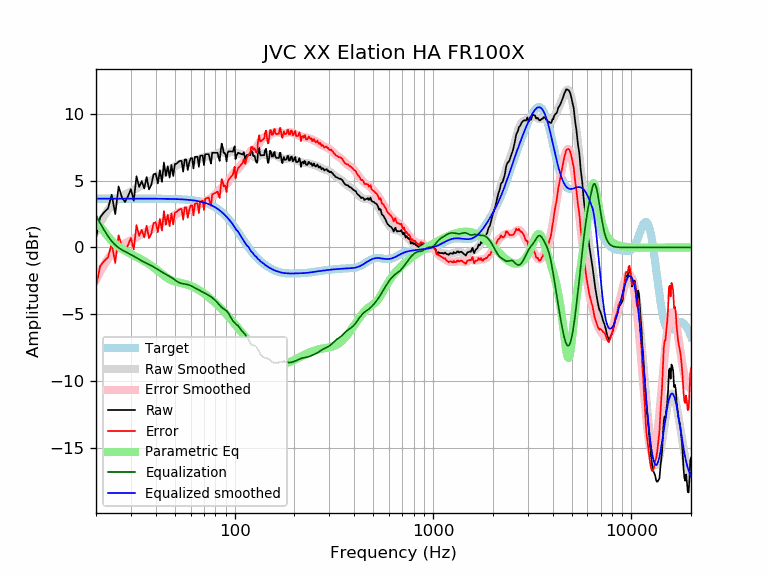

The file beside this chart, header and first rows:
frequency, raw, error, smoothed, error_smoothed, equalization, parametric_eq, equalized_raw, equalized_smoothed, target
20, 0.71, -2.94, 1.23, -2.41, 2.41, 1.86, 3.13, 3.65, 3.65
21, 2.26, -1.39, 1.84, -1.81, 1.81, 1.57, 4.07, 3.65, 3.65
22, 2.64, -1.01, 2.36, -1.29, 1.29, 1.18, 3.92, 3.65, 3.65
23, 2.92, -0.73, 2.81, -0.84, 0.84, 0.81, 3.76, 3.65, 3.65
24, 3.94, 0.29, 3.18, -0.46, 0.46, 0.51, 4.40, 3.65, 3.65
25, 2.49, -1.16, 3.46, -0.19, 0.19, 0.26, 2.67, 3.65, 3.65
26, 4.56, 0.91, 3.67, 0.02, -0.02, 0.06, 4.53, 3.65, 3.65
27, 3.75, 0.11, 3.83, 0.18, -0.18, -0.10, 3.58, 3.65, 3.65
28, 3.39, -0.26, 3.95, 0.30, -0.30, -0.25, 3.09, 3.65, 3.65
29, 3.83, 0.18, 4.06, 0.41, -0.41, -0.37, 3.41, 3.65, 3.65
30, 4.35, 0.71, 4.18, 0.53, -0.53, -0.49, 3.82, 3.65, 3.65
31, 3.49, -0.16, 4.30, 0.65, -0.65, -0.60, 2.84, 3.65, 3.65
32, 5.32, 1.67, 4.42, 0.77, -0.77, -0.71, 4.55, 3.65, 3.65
33, 4.51, 0.87, 4.54, 0.89, -0.89, -0.81, 3.62, 3.65, 3.65
34, 4.96, 1.31, 4.65, 1.00, -1.00, -0.92, 3.96, 3.65, 3.65
35, 4.40, 0.75, 4.74, 1.10, -1.10, -1.02, 3.30, 3.64, 3.64
36, 5.26, 1.62, 4.83, 1.19, -1.19, -1.13, 4.08, 3.64, 3.64
37, 4.33, 0.69, 4.91, 1.27, -1.27, -1.25, 3.06, 3.64, 3.64
38, 4.67, 1.03, 5.00, 1.36, -1.36, -1.36, 3.32, 3.64, 3.64
39, 5.46, 1.82, 5.09, 1.45, -1.45, -1.49, 4.01, 3.64, 3.64
40, 5.52, 1.88, 5.19, 1.55, -1.55, -1.61, 3.98, 3.64, 3.64
41, 4.78, 1.14, 5.29, 1.65, -1.65, -1.74, 3.13, 3.64, 3.64
42, 5.76, 2.12, 5.38, 1.75, -1.75, -1.86, 4.01, 3.64, 3.64
43, 4.90, 1.26, 5.47, 1.84, -1.84, -1.98, 3.06, 3.64, 3.64
44, 6.35, 2.71, 5.56, 1.92, -1.92, -2.10, 4.42, 3.63, 3.63
45, 5.35, 1.71, 5.63, 2.00, -2.00, -2.21, 3.35, 3.63, 3.63
46, 6.06, 2.43, 5.71, 2.08, -2.08, -2.30, 3.99, 3.63, 3.63
47, 5.22, 1.59, 5.78, 2.16, -2.16, -2.38, 3.06, 3.63, 3.63
48, 6.16, 2.54, 5.87, 2.24, -2.24, -2.45, 3.92, 3.62, 3.62
49, 5.34, 1.72, 5.96, 2.34, -2.34, -2.50, 3.00, 3.62, 3.62
50, 6.23, 2.61, 6.05, 2.43, -2.43, -2.54, 3.80, 3.62, 3.62
51, 6.26, 2.65, 6.13, 2.52, -2.52, -2.57, 3.75, 3.61, 3.61
52, 6.39, 2.78, 6.20, 2.59, -2.59, -2.60, 3.80, 3.61, 3.61
53, 6.47, 2.87, 6.25, 2.65, -2.65, -2.63, 3.82, 3.60, 3.60
54, 6.47, 2.87, 6.28, 2.69, -2.69, -2.66, 3.78, 3.59, 3.59
55, 5.66, 2.07, 6.30, 2.71, -2.71, -2.68, 2.95, 3.59, 3.59
56, 6.57, 2.99, 6.31, 2.73, -2.73, -2.71, 3.84, 3.58, 3.58
57, 6.57, 3.00, 6.32, 2.75, -2.75, -2.74, 3.82, 3.57, 3.57
58, 5.78, 2.22, 6.33, 2.77, -2.77, -2.78, 3.01, 3.56, 3.56
59, 6.34, 2.79, 6.36, 2.81, -2.81, -2.82, 3.54, 3.55, 3.55
60, 6.67, 3.13, 6.39, 2.85, -2.85, -2.86, 3.82, 3.54, 3.54
61, 6.67, 3.14, 6.43, 2.90, -2.90, -2.91, 3.76, 3.53, 3.53
62, 5.90, 2.39, 6.47, 2.96, -2.96, -2.96, 2.94, 3.51, 3.51
63, 6.77, 3.27, 6.52, 3.02, -3.02, -3.01, 3.75, 3.50, 3.50
64, 6.77, 3.28, 6.56, 3.07, -3.07, -3.06, 3.70, 3.48, 3.48
65, 6.77, 3.30, 6.59, 3.12, -3.12, -3.12, 3.64, 3.47, 3.47
66, 6.02, 2.58, 6.62, 3.18, -3.18, -3.18, 2.85, 3.45, 3.45
67, 6.84, 3.41, 6.66, 3.23, -3.23, -3.24, 3.61, 3.43, 3.43
68, 6.87, 3.46, 6.69, 3.28, -3.28, -3.30, 3.59, 3.41, 3.41
69, 6.87, 3.49, 6.71, 3.33, -3.33, -3.37, 3.54, 3.38, 3.38
70, 6.14, 2.79, 6.74, 3.38, -3.38, -3.43, 2.76, 3.36, 3.36
71, 6.97, 3.64, 6.76, 3.43, -3.43, -3.50, 3.54, 3.33, 3.33
72, 6.97, 3.67, 6.78, 3.48, -3.48, -3.57, 3.49, 3.30, 3.30
73, 6.97, 3.70, 6.79, 3.53, -3.53, -3.64, 3.44, 3.27, 3.27
74, 6.97, 3.73, 6.81, 3.58, -3.58, -3.71, 3.39, 3.24, 3.24
75, 6.58, 3.38, 6.83, 3.63, -3.63, -3.78, 2.95, 3.20, 3.20
76, 6.26, 3.10, 6.85, 3.69, -3.69, -3.85, 2.58, 3.16, 3.16
77, 7.07, 3.95, 6.87, 3.75, -3.75, -3.93, 3.32, 3.12, 3.12
78, 7.07, 3.99, 6.90, 3.82, -3.82, -4.00, 3.25, 3.08, 3.08
79, 7.07, 4.03, 6.92, 3.89, -3.89, -4.08, 3.18, 3.03, 3.03
... 553 more rows
